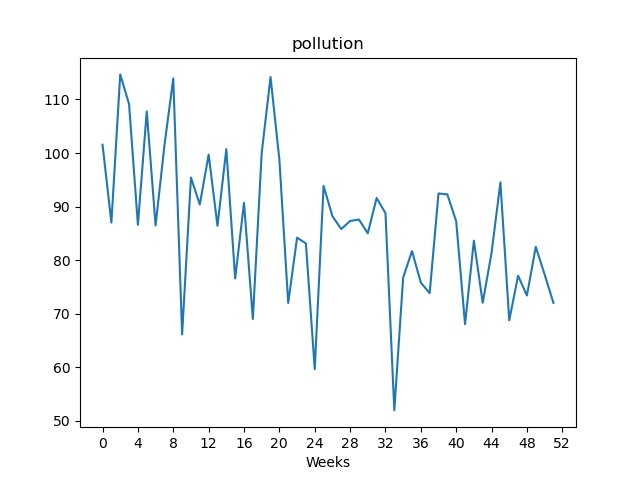

The file beside this chart, header and first rows:
, value
Week1, 101.5
Week2, 86.99
Week3, 114.7
Week4, 109.1
Week5, 86.58
Week6, 107.8
Week7, 86.47
Week8, 101.4
Week9, 113.9
Week10, 66.11
Week11, 95.41
Week12, 90.38
Week13, 99.7
Week14, 86.4
Week15, 100.7
Week16, 76.56
Week17, 90.7
Week18, 68.99
Week19, 99.98
Week20, 114.2
Week21, 98.78
Week22, 71.96
Week23, 84.18
Week24, 83.1
Week25, 59.62
Week26, 93.85
Week27, 88.19
Week28, 85.79
Week29, 87.3
Week30, 87.56
Week31, 85.0
Week32, 91.59
Week33, 88.76
Week34, 51.9
Week35, 76.71
Week36, 81.67
Week37, 75.78
Week38, 73.82
Week39, 92.44
Week40, 92.26
Week41, 87.23
Week42, 68.02
Week43, 83.61
Week44, 72.01
Week45, 81.35
Week46, 94.51
Week47, 68.73
Week48, 77.07
Week49, 73.37
Week50, 82.47
Week51, 77.3
Week52, 71.99
